Dataset: processed_data (GitHub, rjaswal1634/EfficientNetwithSeperableConvolution). Classes: cloudy, desert, green area, water.

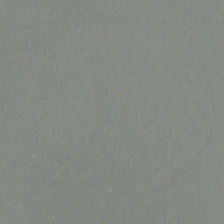
Label: cloudy

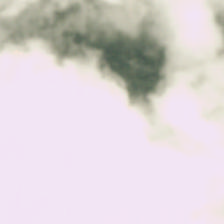
Label: cloudy

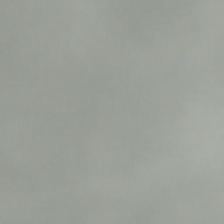
Label: cloudy

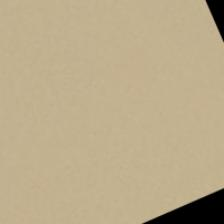
Label: desert

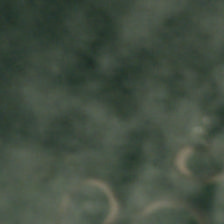
Label: cloudy

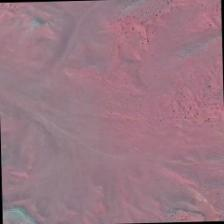
Label: desert
